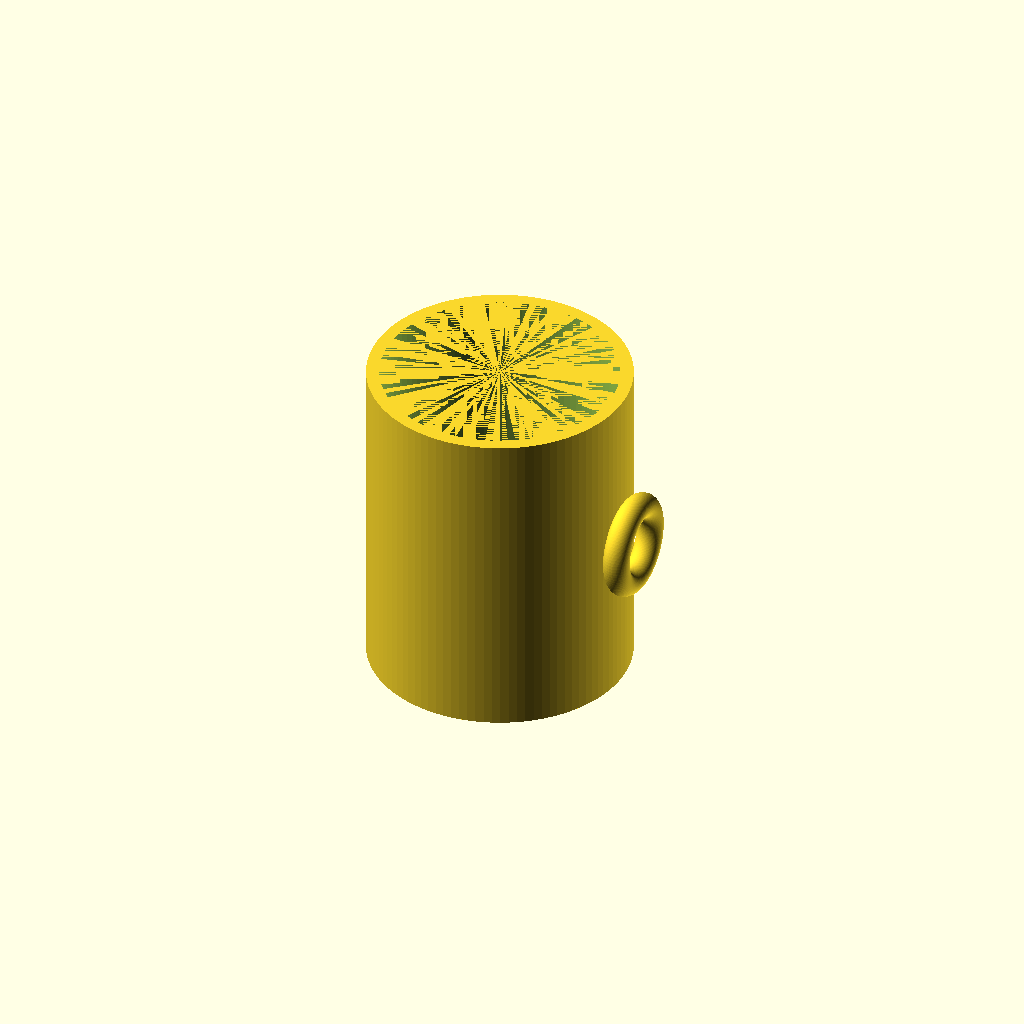
Cell 1: rendered with the file's own defaults.
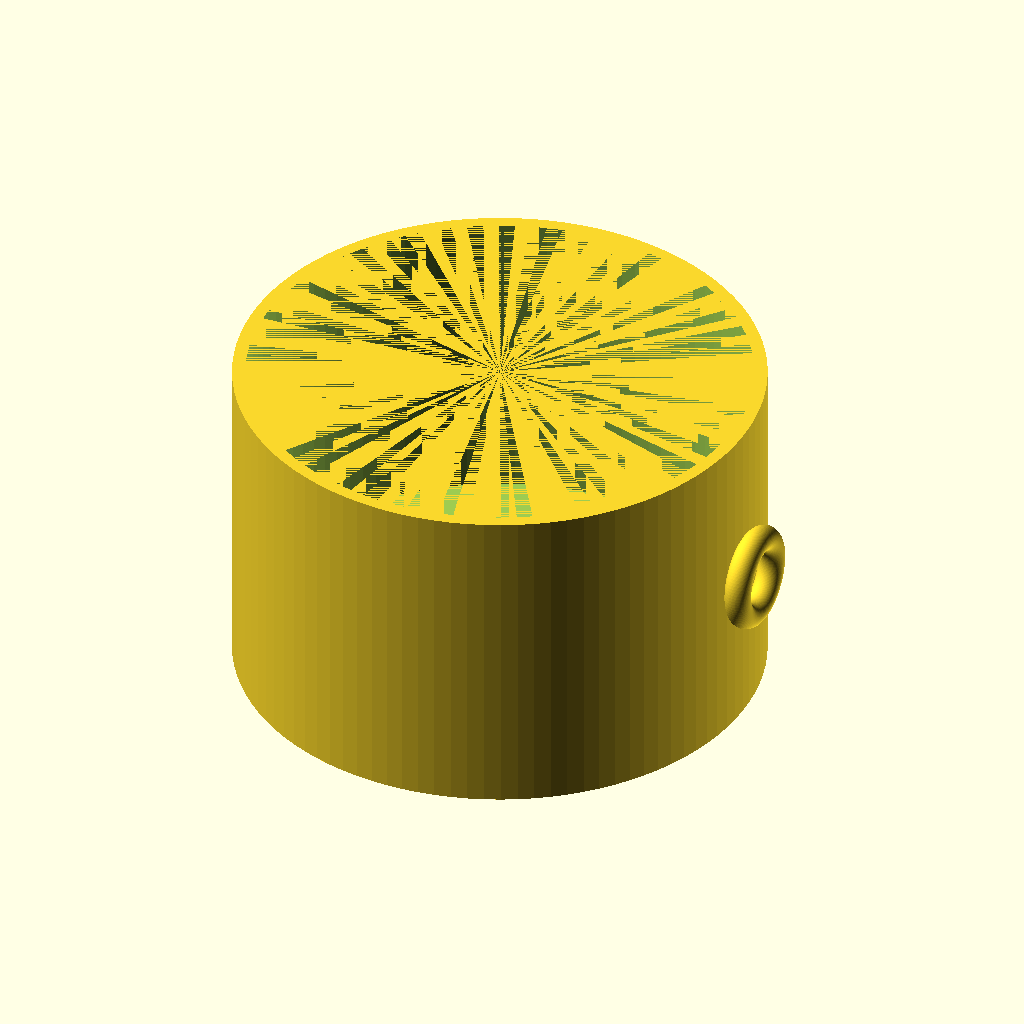
Cell 2 — outer_radius set to 80, the other parameters unchanged.
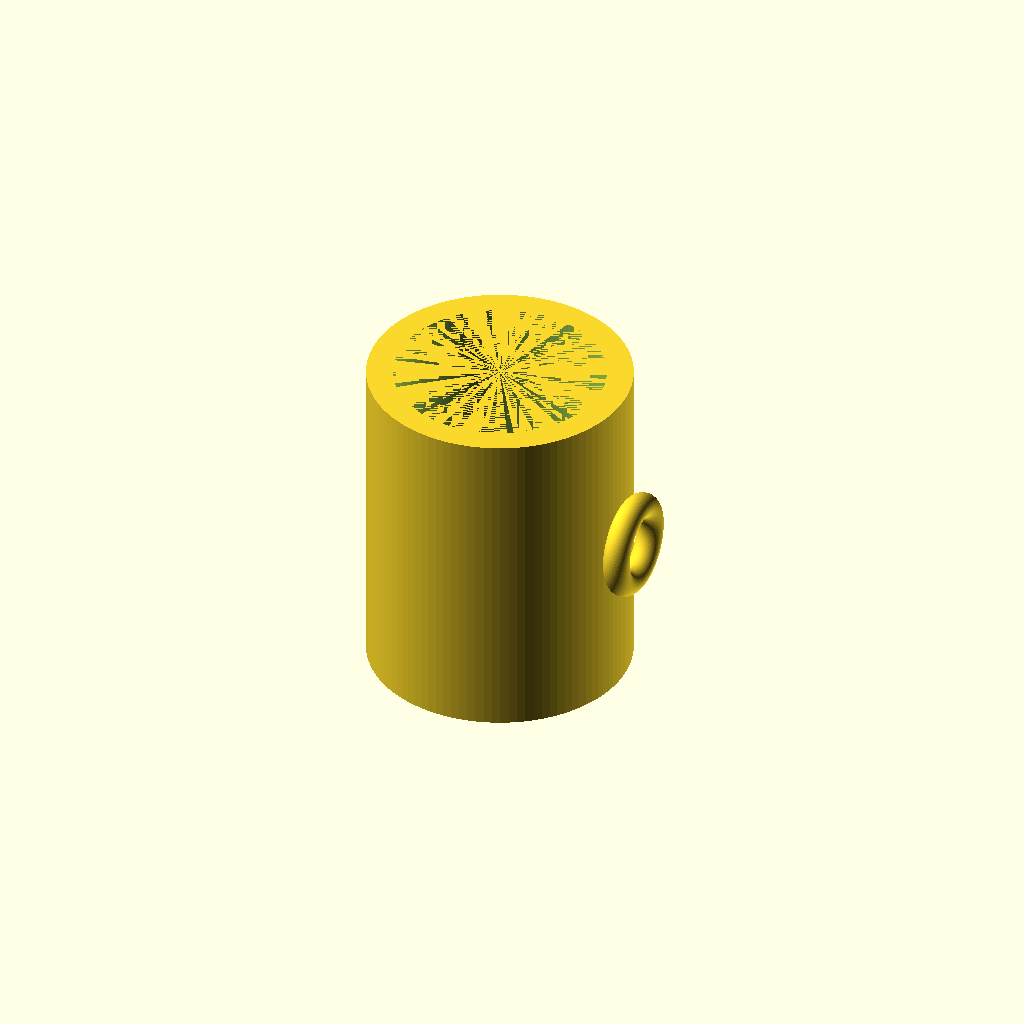
Cell 3 — wall_thickness set to 8, the other parameters unchanged.
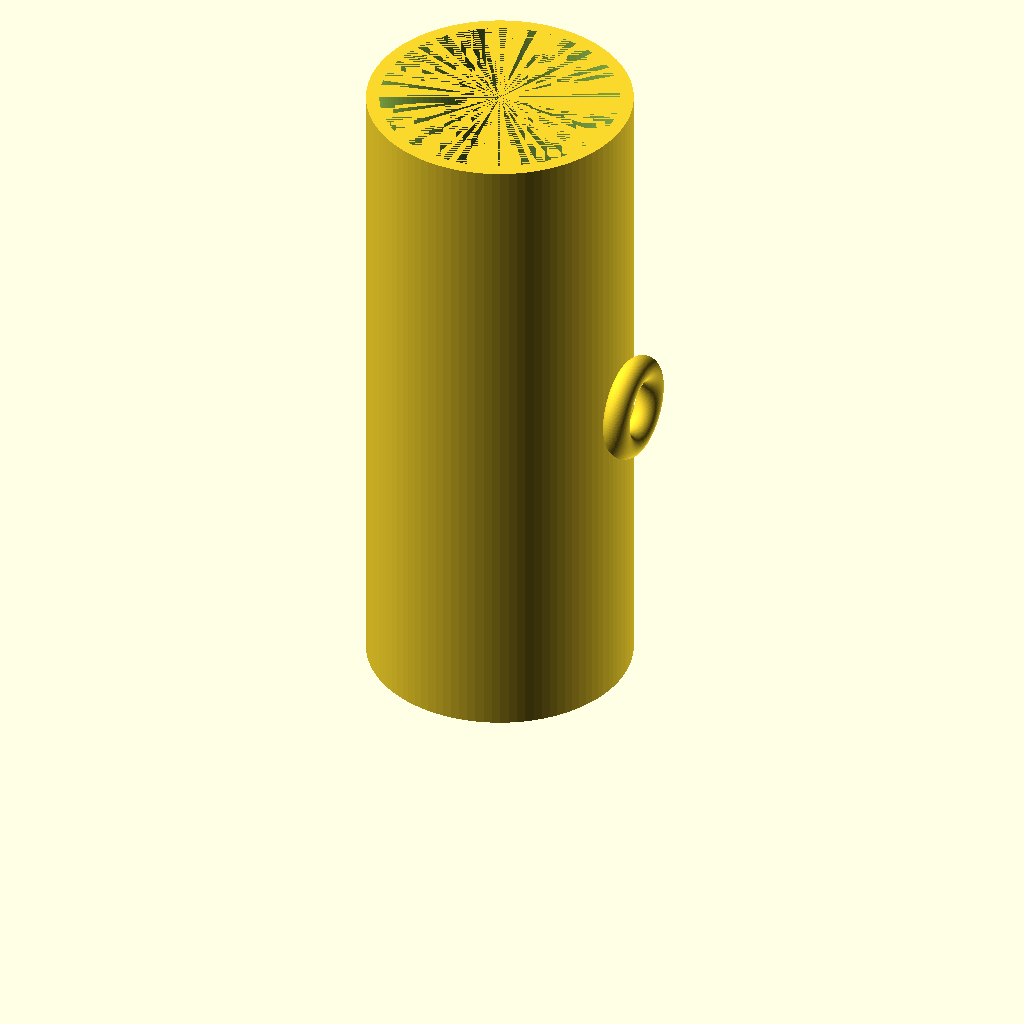
Cell 4 — height set to 200, the other parameters unchanged.
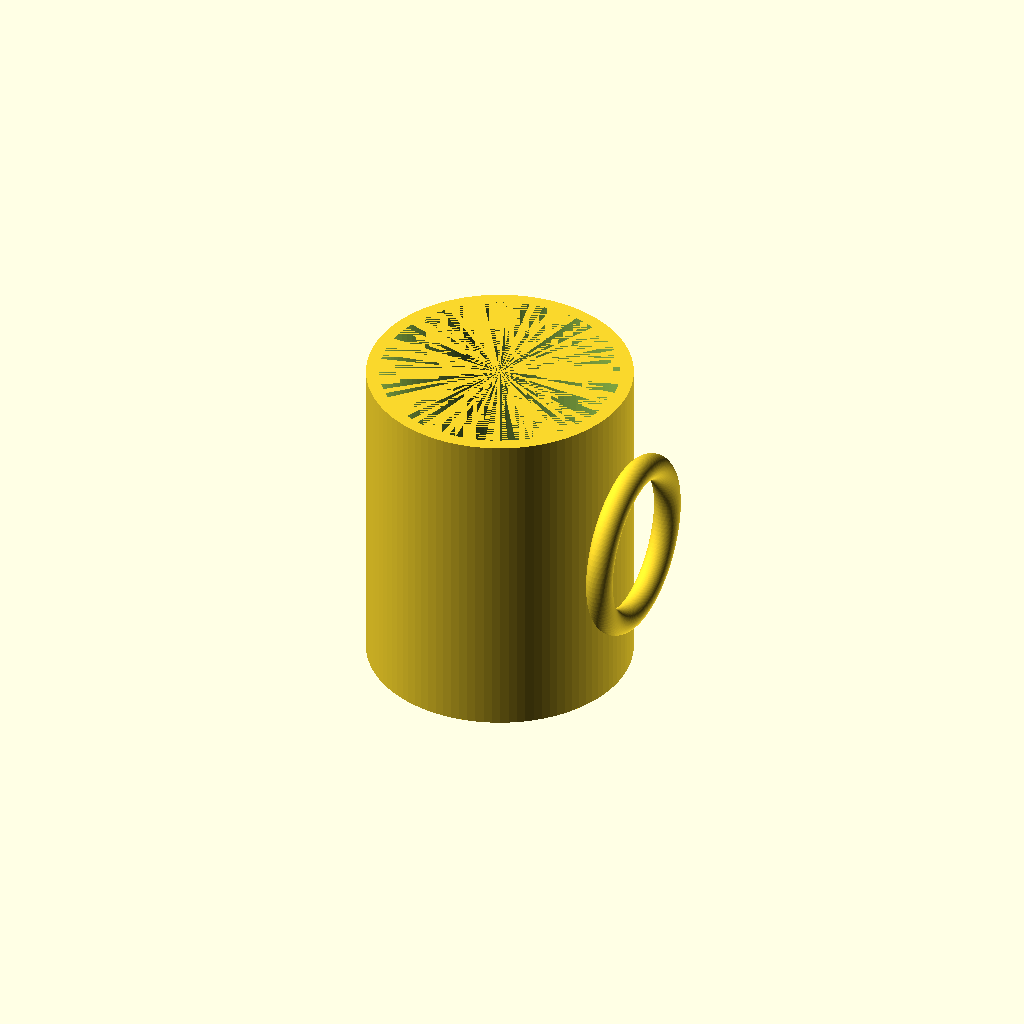
Cell 5 — handle_R set to 24, the other parameters unchanged.
All cells are drawn from one camera (rotation 55°, 0°, 25°, orthographic, colour scheme Cornfield), so only the parameter changes between them.
OpenSCAD source file results/tier-1-mug/bare_gpt-5.1-codex-max-d221fba113e0-2026-04-27T22-20-35-973Z/final.scad:
$fn = 100;

outer_radius = 40;
wall_thickness = 4;
height = 100;
bottom_thickness = 6;

handle_R = 12;
handle_r = 4;
handle_offset_x = outer_radius + handle_r;
handle_center_z = height / 2;

module mug() {
    difference() {
        cylinder(h = height, r = outer_radius);
        translate([0, 0, bottom_thickness])
            cylinder(h = height - bottom_thickness, r = outer_radius - wall_thickness);
    }
}

module ring_handle() {
    translate([handle_offset_x, 0, handle_center_z])
        rotate([0, 90, 0])
            rotate_extrude(angle = 360)
                translate([handle_R, 0, 0])
                    circle(r = handle_r);
}

union() {
    mug();
    ring_handle();
}
Customizer parameters (derived from the source; name, type, default, range or options):
outer_radius: number, default 40
wall_thickness: number, default 4
height: number, default 100
bottom_thickness: number, default 6
handle_R: number, default 12
handle_r: number, default 4
